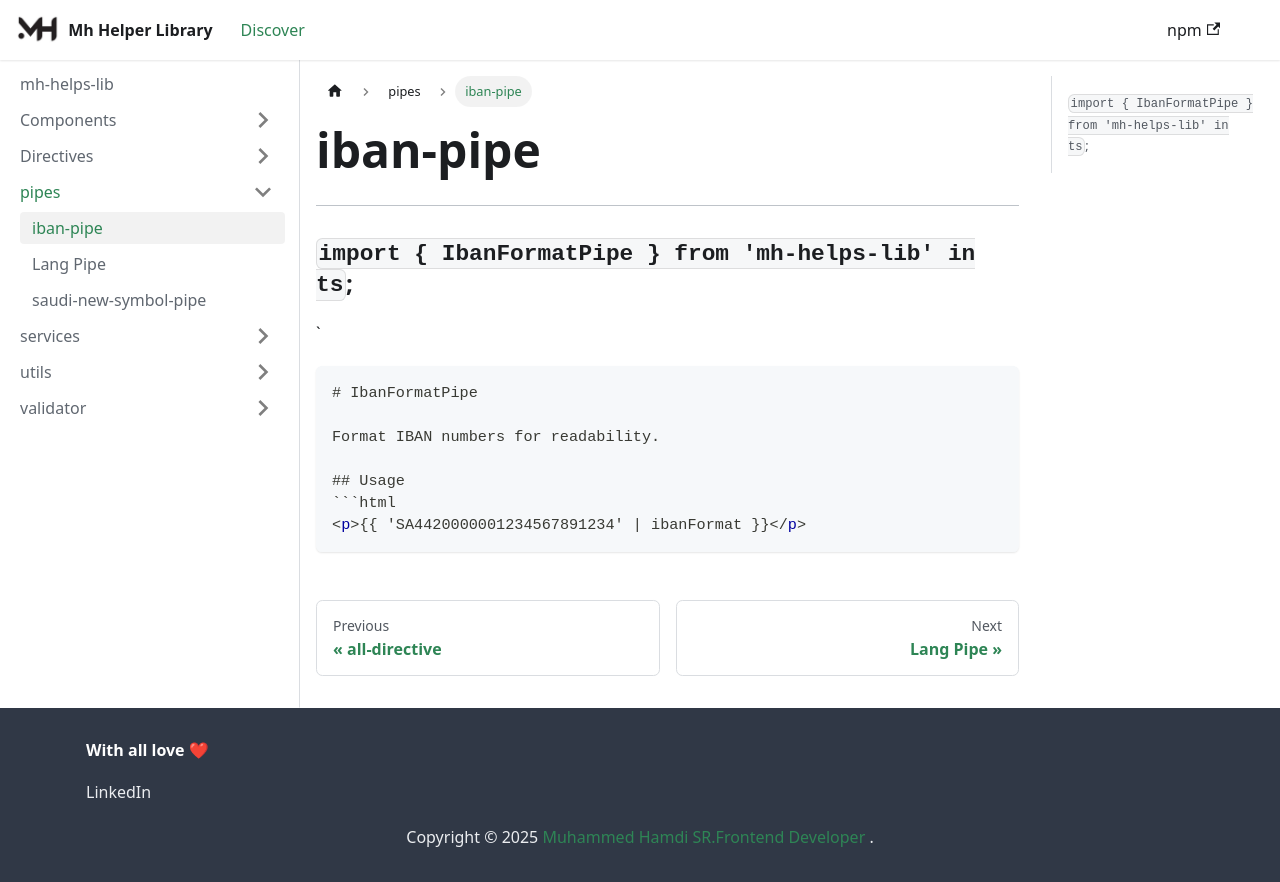

repository: MuhammadHamdy77/mh-helps-lib-docs · page: docs/pipes/iban-pipe/index.html · generator: docusaurus


---

### `import { IbanFormatPipe } from 'mh-helps-lib' in ts`;
`
```html
# IbanFormatPipe

Format IBAN numbers for readability.

## Usage
```html
<p>{{ 'SA4420000001234567891234' | ibanFormat }}</p>
